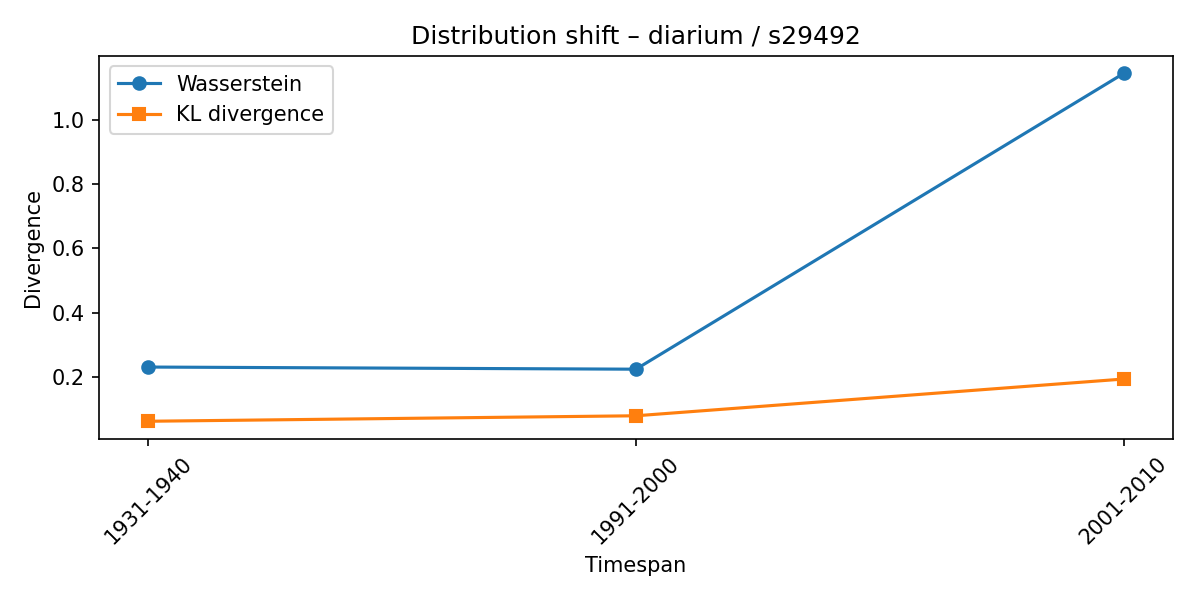

The table this chart was drawn from, first rows:
synset, lexeme, from_timespan, to_timespan, wasserstein, kl_divergence
s29492, diarium, 1921-1930, 1931-1940, 0.2313, 0.06281
s29492, diarium, 1931-1940, 1991-2000, 0.2246, 0.07984
s29492, diarium, 1991-2000, 2001-2010, 1.144, 0.1941
